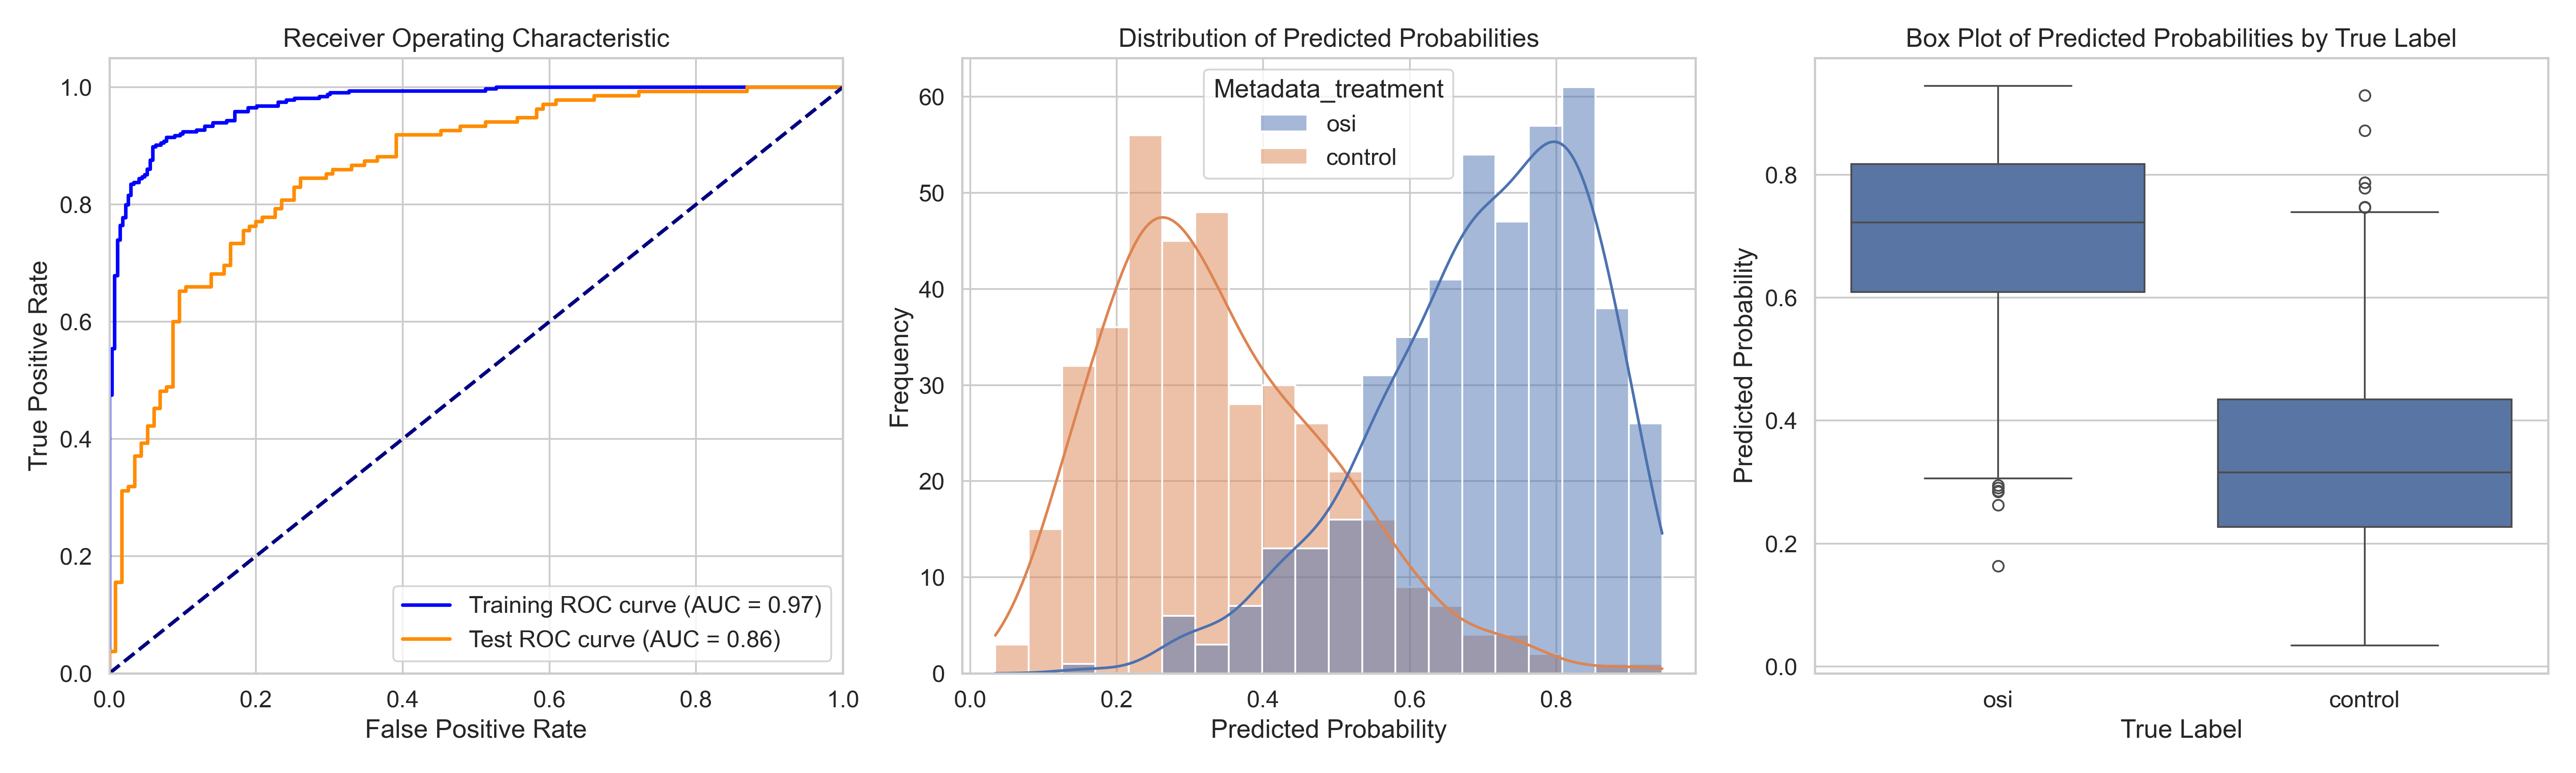

Values plotted in this chart, from the file beside it:
ObjectNumber, Metadata_site, Metadata_concentration, Metadata_hour, Metadata_treatment, Predicted_Probability, Is_Test, S
1, 0, 6.06, 4, osi, 0.3555, True, 0.01779
2, 0, 6.06, 4, osi, 0.6848, False, 0.347
3, 0, 6.06, 4, osi, 0.671, False, 0.3333
4, 0, 6.06, 4, osi, 0.9115, True, 0.5738
5, 0, 6.06, 4, osi, 0.523, True, 0.1852
6, 0, 6.06, 4, osi, 0.5438, False, 0.206
7, 0, 6.06, 4, osi, 0.8273, False, 0.4896
8, 0, 6.06, 4, osi, 0.605, False, 0.2672
9, 0, 6.06, 4, osi, 0.6652, False, 0.3274
10, 0, 6.06, 4, osi, 0.3056, True, -0.03212
11, 0, 6.06, 4, osi, 0.5251, False, 0.1874
12, 0, 6.06, 4, osi, 0.5117, True, 0.1739
13, 0, 6.06, 4, osi, 0.6788, False, 0.3411
14, 0, 6.06, 4, osi, 0.5443, False, 0.2065
15, 0, 6.06, 4, osi, 0.78, False, 0.4422
16, 0, 6.06, 4, osi, 0.5665, True, 0.2288
17, 0, 6.06, 4, osi, 0.7901, False, 0.4523
18, 0, 6.06, 4, osi, 0.807, False, 0.4692
19, 0, 6.06, 4, osi, 0.4831, False, 0.1454
20, 0, 6.06, 4, osi, 0.8119, False, 0.4741
21, 0, 6.06, 4, osi, 0.7128, False, 0.3751
22, 0, 6.06, 4, osi, 0.7966, False, 0.4588
23, 0, 6.06, 4, osi, 0.5502, True, 0.2124
24, 0, 6.06, 4, osi, 0.693, False, 0.3553
25, 0, 6.06, 4, osi, 0.4542, False, 0.1164
26, 0, 6.06, 4, osi, 0.7619, False, 0.4242
27, 0, 6.06, 4, osi, 0.4089, False, 0.07114
28, 0, 6.06, 4, osi, 0.6839, False, 0.3461
29, 0, 6.06, 4, osi, 0.2855, False, -0.0523
30, 0, 6.06, 4, osi, 0.5905, False, 0.2527
31, 0, 6.06, 4, osi, 0.5686, False, 0.2309
32, 0, 6.06, 4, osi, 0.8468, False, 0.5091
33, 0, 6.06, 4, osi, 0.6823, True, 0.3445
34, 0, 6.06, 4, osi, 0.39, False, 0.05227
35, 0, 6.06, 4, osi, 0.832, True, 0.4943
36, 0, 6.06, 4, osi, 0.7038, False, 0.366
37, 0, 6.06, 4, osi, 0.6517, False, 0.3139
38, 0, 6.06, 4, osi, 0.6436, False, 0.3058
39, 0, 6.06, 4, osi, 0.4678, True, 0.13
40, 0, 6.06, 4, osi, 0.657, False, 0.3193
41, 0, 6.06, 4, osi, 0.6302, False, 0.2924
42, 0, 6.06, 4, osi, 0.5721, False, 0.2343
43, 0, 6.06, 4, osi, 0.644, True, 0.3062
1, 1, 6.06, 4, osi, 0.6787, True, 0.3409
2, 1, 6.06, 4, osi, 0.8078, False, 0.4701
3, 1, 6.06, 4, osi, 0.7071, False, 0.3693
4, 1, 6.06, 4, osi, 0.713, True, 0.3753
5, 1, 6.06, 4, osi, 0.7177, True, 0.3799
6, 1, 6.06, 4, osi, 0.575, False, 0.2373
7, 1, 6.06, 4, osi, 0.8207, False, 0.483
8, 1, 6.06, 4, osi, 0.7105, False, 0.3727
9, 1, 6.06, 4, osi, 0.702, False, 0.3642
10, 1, 6.06, 4, osi, 0.6989, True, 0.3612
11, 1, 6.06, 4, osi, 0.8415, True, 0.5038
12, 1, 6.06, 4, osi, 0.8153, False, 0.4776
13, 1, 6.06, 4, osi, 0.5479, False, 0.2101
14, 1, 6.06, 4, osi, 0.7156, False, 0.3778
15, 1, 6.06, 4, osi, 0.6538, True, 0.3161
16, 1, 6.06, 4, osi, 0.4598, False, 0.1221
17, 1, 6.06, 4, osi, 0.7431, True, 0.4054
... 773 more rows
